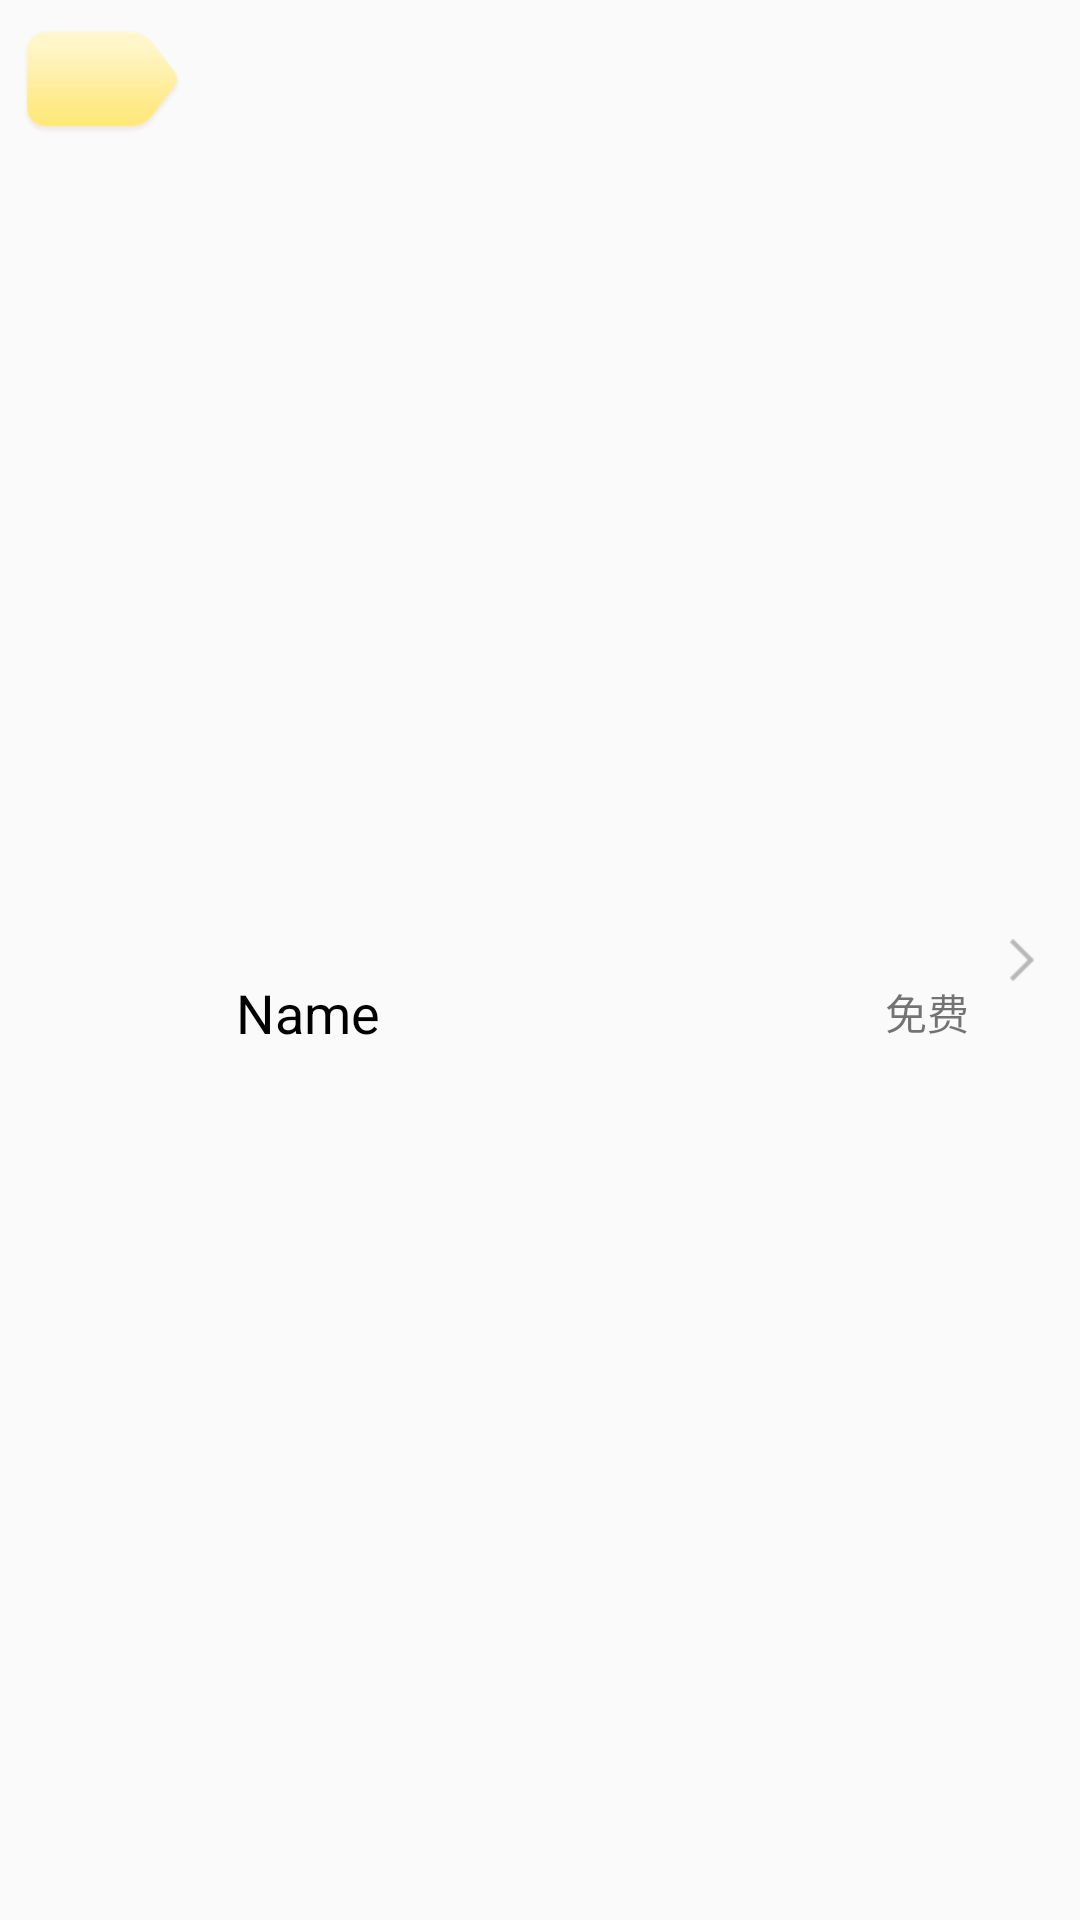

Android layout source for this screen:
<!-- AndroidManifest.xml: application theme AppTheme -->
<!-- res/layout/sticker_theme_item_view.xml -->
<?xml version="1.0" encoding="utf-8"?>

<android.support.constraint.ConstraintLayout xmlns:android="http://schemas.android.com/apk/res/android"
    xmlns:app="http://schemas.android.com/apk/res-auto"
    android:layout_width="match_parent"
    android:layout_height="wrap_content">


    <ImageView
        android:id="@+id/theme_thumbnail"
        android:layout_width="wrap_content"
        android:layout_height="wrap_content"
        android:layout_marginStart="8dp"
        android:layout_marginLeft="8dp"
        android:layout_marginTop="8dp"
        android:layout_marginEnd="8dp"
        android:layout_marginRight="8dp"
        android:layout_marginBottom="8dp"
        android:src="@drawable/btn_puzzle"
        app:layout_constraintBottom_toBottomOf="parent"
        app:layout_constraintEnd_toEndOf="parent"
        app:layout_constraintHorizontal_bias="0.0"
        app:layout_constraintStart_toStartOf="parent"
        app:layout_constraintTop_toTopOf="parent"
        app:layout_constraintVertical_bias="0.0" />


    <TextView
        android:id="@+id/theme_name"
        android:layout_width="wrap_content"
        android:layout_height="wrap_content"
        android:layout_marginStart="8dp"
        android:layout_marginLeft="8dp"
        android:layout_marginTop="8dp"
        android:layout_marginEnd="8dp"
        android:layout_marginRight="8dp"
        android:layout_marginBottom="8dp"
        android:text="Name"
        android:textSize="18dp"
        android:textColor="#000000"
        app:layout_constraintBottom_toBottomOf="parent"
        app:layout_constraintEnd_toStartOf="@+id/imageView3"
        app:layout_constraintHorizontal_bias="0.05"
        app:layout_constraintStart_toEndOf="@+id/theme_thumbnail"
        app:layout_constraintTop_toTopOf="parent"
        app:layout_constraintVertical_bias="0.529" />

    <TextView
        android:id="@+id/is_free"
        android:layout_width="wrap_content"
        android:layout_height="wrap_content"
        android:layout_marginStart="8dp"
        android:layout_marginLeft="8dp"
        android:layout_marginTop="8dp"
        android:layout_marginEnd="8dp"
        android:layout_marginRight="8dp"
        android:layout_marginBottom="8dp"
        android:text="免费"
        app:layout_constraintBottom_toBottomOf="parent"
        app:layout_constraintEnd_toStartOf="@+id/imageView3"
        app:layout_constraintHorizontal_bias="0.965"
        app:layout_constraintStart_toEndOf="@+id/theme_name"
        app:layout_constraintTop_toTopOf="parent"
        app:layout_constraintVertical_bias="0.529" />

    <ImageView
        android:id="@+id/imageView3"
        android:layout_width="wrap_content"
        android:layout_height="wrap_content"
        android:layout_marginStart="8dp"
        android:layout_marginLeft="8dp"
        android:layout_marginTop="8dp"
        android:layout_marginEnd="8dp"
        android:layout_marginRight="8dp"
        android:layout_marginBottom="8dp"
        android:src="@drawable/into_icon_selector"
        app:layout_constraintBottom_toBottomOf="parent"
        app:layout_constraintEnd_toEndOf="parent"
        app:layout_constraintHorizontal_bias="0.974"
        app:layout_constraintStart_toEndOf="@+id/theme_thumbnail"
        app:layout_constraintTop_toTopOf="parent" />

</android.support.constraint.ConstraintLayout>
<!-- resources referenced by this layout -->
<resources>
  <!-- drawable btn_puzzle: png bitmap (drawable-xhdpi, 2020 bytes) -->
  <!-- drawable into_icon_selector (drawable) -->
  <?xml version="1.0" encoding="utf-8"?>
  
  <selector xmlns:android="http://schemas.android.com/apk/res/android">
  
      <item android:drawable="@drawable/into_icon_b"
          android:state_pressed="true"/>
  
      <item android:drawable="@drawable/into_icon_a"
          android:state_pressed="false"/>
  </selector>
  <style name="AppTheme" parent="Theme.AppCompat.Light.NoActionBar">
          
          <item name="colorPrimary">@color/colorPrimary</item>
          <item name="colorPrimaryDark">@color/colorPrimaryDark</item>
          <item name="colorAccent">@color/colorAccent</item>
      </style>
  <!-- drawable into_icon_b: png bitmap (drawable-xhdpi, 201 bytes) -->
  <!-- drawable into_icon_a: png bitmap (drawable-xhdpi, 234 bytes) -->
  <color name="colorPrimary">#008577</color>
  <color name="colorPrimaryDark">#00574B</color>
  <color name="colorAccent">#f1086d</color>
</resources>
